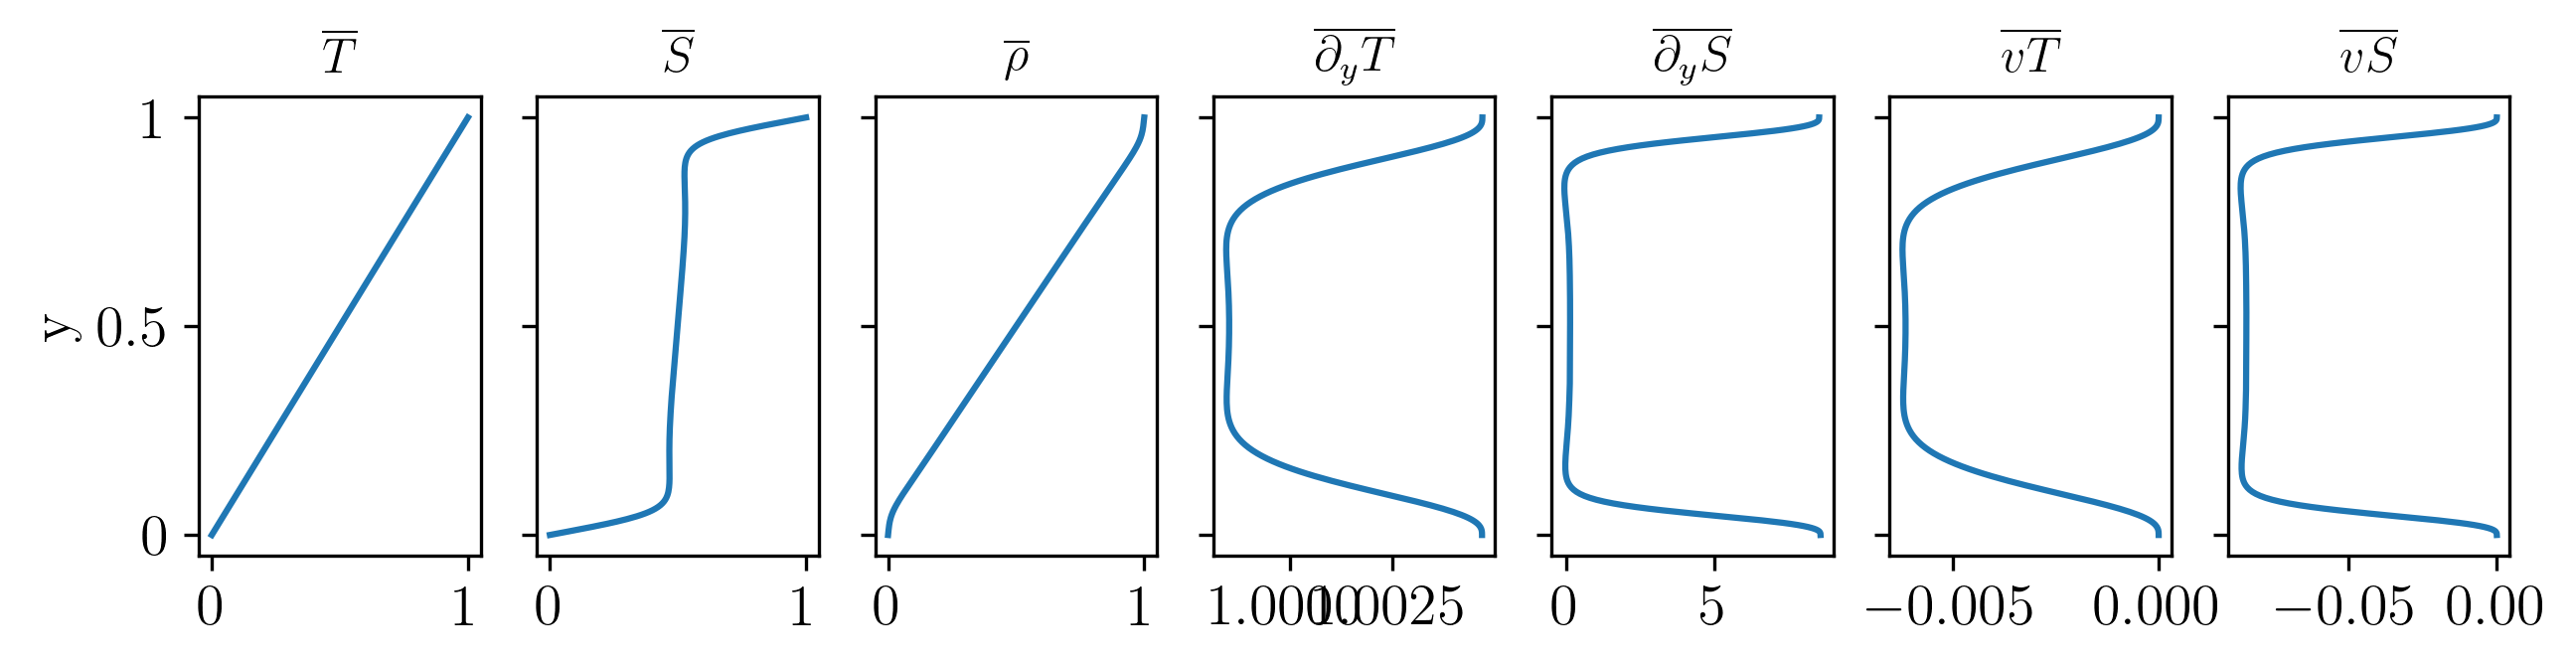

Data behind this chart, as committed beside it:
9.999330689547808459e-01, 9.999327557596441318e-01, 9.994279062669580993e-01, 9.999888501477204317e-01, 1.004679369662317523e+00, 8.547509216646707486e+00, -5.093046722512481054e-09, -2.465182959559067149e-09
9.997322937381828423e-01, 9.997310410422926008e-01, 9.977117783417024377e-01, 9.999554035645803474e-01, 1.004679363162983119e+00, 8.547507892093950232e+00, -5.306278173210228729e-09, -1.612277373146121953e-08
9.993977281025862025e-01, 9.993949098533279063e-01, 9.948520777068793342e-01, 9.998996689807110316e-01, 1.004679358588629334e+00, 8.547493866448135691e+00, -6.678248515064612601e-09, -1.600939723093126708e-07
9.989294616193016285e-01, 9.989244521863281934e-01, 9.908495863493002043e-01, 9.998216595015534391e-01, 1.004679344392783502e+00, 8.547423144878825596e+00, -1.378772989336682614e-08, -8.844181771474017643e-07
9.983276196545900483e-01, 9.983197940030977824e-01, 9.857054508202532928e-01, 9.997213876900804541e-01, 1.004679317021467400e+00, 8.547181083883678809e+00, -3.811473024179445605e-08, -3.340462070203419919e-06
9.975923633360983533e-01, 9.975810972104379726e-01, 9.794212915473115011e-01, 9.995988533952298027e-01, 1.004679246318794572e+00, 8.546534988466273575e+00, -1.027973205644613003e-07, -9.872445029207154921e-06
9.967238895097220164e-01, 9.967085596394236191e-01, 9.719994213623519563e-01, 9.994540194479871742e-01, 1.004679097769125340e+00, 8.545073403489055863e+00, -2.493127452244289549e-07, -2.460392018024284261e-05
9.957224306869052466e-01, 9.957024150300898269e-01, 9.634432244295365599e-01, 9.992867695412623874e-01, 1.004678798510275417e+00, 8.542142495515088640e+00, -5.431971322733181753e-07, -5.409444974050066720e-05
9.945882549823904517e-01, 9.945629330298030313e-01, 9.537577497964297990e-01, 9.990968422779555880e-01, 1.004678257749510584e+00, 8.536775596023964852e+00, -1.082537372239043974e-06, -1.080256615782729555e-04
9.933216660424396549e-01, 9.932904192084188733e-01, 9.429505741479898839e-01, 9.988837353262443042e-01, 1.004677330335011831e+00, 8.527626818854880497e+00, -2.005302241231060073e-06, -1.998821364110320417e-04
9.919230029635386359e-01, 9.918852151015099539e-01, 9.310329813295207257e-01, 9.986465744095087693e-01, 1.004675838051449555e+00, 8.512907209506865414e+00, -3.495815727367223124e-06, -3.475734366983048514e-04
9.903926402016152153e-01, 9.903476982777624782e-01, 9.180214954458026932e-01, 9.983839430368690593e-01, 1.004673534931050494e+00, 8.490335699358103838e+00, -5.793588244118438098e-06, -5.739405092194520839e-04
9.887309874717860048e-01, 9.886782824470805586e-01, 9.039397831184029508e-01, 9.980936712613780459e-01, 1.004670127892419496e+00, 8.457105656412441164e+00, -9.198707470816866618e-06, -9.070743237619193020e-04
9.869384896386668160e-01, 9.868774175983872077e-01, 8.888209132954887348e-01, 9.977725847431535566e-01, 1.004665244860001305e+00, 8.409881975049136926e+00, -1.407679251710698906e-05, -1.380361280956844032e-03
9.850156265972720426e-01, 9.849455901861529084e-01, 8.727099214888501821e-01, 9.974162200414087298e-01, 1.004658456499893715e+00, 8.344831911925945533e+00, -2.086376123215032973e-05, -2.032157113457689571e-03
9.829629131445339896e-01, 9.828833233457059393e-01, 8.556665766400652906e-01, 9.970185174241104065e-01, 1.004649248779169390e+00, 8.257706961546499969e+00, -3.006740577316233977e-05, -2.904985637315738931e-03
9.807808988414810081e-01, 9.806911771561989122e-01, 8.377681846135034416e-01, 9.965715096609428780e-01, 1.004637048322382320e+00, 8.143978742883085431e+00, -4.226680924438790891e-05, -4.044161022762778751e-03
9.784701678661044122e-01, 9.783697489198585062e-01, 8.191121976440540742e-01, 9.960650323949478135e-01, 1.004621201092233962e+00, 7.999043767491257562e+00, -5.811058532610010669e-05, -5.495757922552016103e-03
9.760313388569620274e-01, 9.759196734776738325e-01, 7.998183266429712557e-01, 9.954864897926407608e-01, 1.004601001227378276e+00, 7.818492917166905976e+00, -7.831048007540361198e-05, -7.303896830347048758e-03
9.734650647475527885e-01, 9.733416235203758982e-01, 7.800298012010149495e-01, 9.948207148891936580e-01, 1.004575676137544393e+00, 7.598448811951957538e+00, -1.036330837915799862e-04, -9.507388457011604205e-03
9.707720325915103476e-01, 9.706363099111223747e-01, 7.599133853361647040e-01, 9.940499681972286838e-01, 1.004544421801842669e+00, 7.335948063924528029e+00, -1.348880269170240297e-04, -1.213589202846847293e-02
9.679529633786627674e-01, 9.678044819658375708e-01, 7.396577803416956032e-01, 9.931541154796310611e-01, 1.004506395295058141e+00, 7.029348163150046958e+00, -1.729132274626779412e-04, -1.520585761485673294e-02
9.650086118420060366e-01, 9.648469277128225441e-01, 7.194701102264845494e-01, 9.921110185446379015e-01, 1.004460753416130059e+00, 6.678712036456201595e+00, -2.185564993904200615e-04, -1.871666296211773467e-02
9.619397662556431472e-01, 9.617644740644085699e-01, 6.995703448306307415e-01, 9.908971550903837855e-01, 1.004406655530208026e+00, 6.286124188191053896e+00, -2.726551588657359529e-04, -2.264747136669695293e-02
9.587472482237455740e-01, 9.585579869147337062e-01, 6.801837315585800292e-01, 9.894884597320841024e-01, 1.004343305435513756e+00, 5.855873266262683785e+00, -3.360117224943378407e-04, -2.695536914722935357e-02
9.554319124605880065e-01, 9.552283711186265736e-01, 6.615315954170918333e-01, 9.878613461965748410e-01, 1.004269952844512037e+00, 5.394459537110895653e+00, -4.093719252336611787e-04, -3.157532568604011491e-02
9.519946465617216136e-01, 9.517765703502760744e-01, 6.438211411579212173e-01, 9.859938402605377128e-01, 1.004185942930472253e+00, 4.910379767665494555e+00, -4.933961682277771986e-04, -3.642232008361078605e-02
9.484363707663440168e-01, 9.482035667998514050e-01, 6.272351920430575545e-01, 9.838667195506062280e-01, 1.004090714665686113e+00, 4.413684129952351043e+00, -5.886356317143588875e-04, -4.139576560211026546e-02
9.447580377109280336e-01, 9.445103807131428608e-01, 6.119229138905694088e-01, 9.814645436934288369e-01, 1.003983856694413257e+00, 3.915336319990038838e+00, -6.955105003434849465e-04, -4.638592622973630036e-02
9.409606321741773582e-01, 9.406980697290628912e-01, 5.979926059082079082e-01, 9.787764545980468522e-01, 1.003865096277423152e+00, 3.426434560178390321e+00, -8.142855380595939371e-04, -5.128169502314647299e-02
9.370451708133793467e-01, 9.367677280788637706e-01, 5.855074342197987836e-01, 9.757966496187598926e-01, 1.003734346147133083e+00, 2.957395393743445400e+00, -9.450548258810973108e-04, -5.597877000399998498e-02
9.330127018922194093e-01, 9.327204855711724862e-01, 5.744846328435693206e-01, 9.725244692075728503e-01, 1.003591689330586068e+00, 2.517206202761222311e+00, -1.087727829686756286e-03, -6.038712923745229860e-02
9.288643050001359480e-01, 9.285575064584551397e-01, 5.648982090659040445e-01, 9.689640950576274836e-01, 1.003437415873672300e+00, 2.112850746853504713e+00, -1.242021622135131226e-03, -6.443679016583836461e-02
9.246010907632894460e-01, 9.242799881094631020e-01, 5.566847086819479706e-01, 9.651239080458535735e-01, 1.003271997873796062e+00, 1.748977542741312119e+00, -1.407457072474814323e-03, -6.808112848372607773e-02
9.202242005472187625e-01, 9.198891596172367180e-01, 5.497511748775915086e-01, 9.610156023660860747e-01, 1.003096112943714591e+00, 1.427841844431939844e+00, -1.583363981347543983e-03, -7.129747369815259139e-02
9.157348061512725623e-01, 9.153862802605017279e-01, 5.439842110739420145e-01, 9.566531768367860789e-01, 1.002910608870168030e+00, 1.149497996578167092e+00, -1.768888370769477981e-03, -7.408518598868001070e-02
9.111341094948873787e-01, 9.107726379734095712e-01, 5.392590266993655401e-01, 9.520519281149699697e-01, 1.002716514449691676e+00, 9.121839761646015621e-01, -1.963007609121136896e-03, -7.646182324787911821e-02
9.064233422958075659e-01, 9.060495477305501311e-01, 5.354475210794653606e-01, 9.472275506917817722e-01, 1.002514995618364990e+00, 7.128145601416500110e-01, -2.164549383281529765e-03, -7.845820366871325557e-02
9.016037657403224159e-01, 9.012183500140237280e-01, 5.324247716416049547e-01, 9.421954142776257646e-01, 1.002307358182949359e+00, 5.474911381617626471e-01, -2.372213427285414268e-03, -8.011331414580830090e-02
8.966766701456175825e-01, 8.962804092555380908e-01, 5.300736688572266209e-01, 9.369700470775725876e-01, 1.002094997028204260e+00, 4.119629960982860162e-01, -2.584598860823378308e-03, -8.146968677245025603e-02
8.916433746143253014e-01, 8.912371124385215504e-01, 5.282877170938232725e-01, 9.315648230323768653e-01, 1.001879392961014581e+00, 3.019939066322705479e-01, -2.800230925489053790e-03, -8.256973818149562772e-02
8.865052266813684412e-01, 8.860898677280200086e-01, 5.269722996679554461e-01, 9.259918197346937996e-01, 1.001662057919549653e+00, 2.136120909955486757e-01, -3.017591895962701623e-03, -8.345325304597819849e-02
8.812636019531939757e-01, 8.808401033324956275e-01, 5.260447687514020476e-01, 9.202618071748392969e-01, 1.001444529173376008e+00, 1.432605693132514568e-01, -3.235148996611902569e-03, -8.415588730402605300e-02
8.759199037394885812e-01, 8.754892664163338445e-01, 5.254337690149649687e-01, 9.143843216831526455e-01, 1.001228319048578230e+00, 8.785406483203095362e-02, -3.451385390122016679e-03, -8.470858039193267242e-02
8.704755626774796085e-01, 8.700388222821748840e-01, 5.250781423442205664e-01, 9.083677867197252898e-01, 1.001014908274383775e+00, 4.477959414086180728e-02, -3.664825994611455289e-03, -8.513756059711198587e-02
8.649320363489179098e-01, 8.644902536336875887e-01, 5.249256744318099299e-01, 9.022196513227851433e-01, 1.000805696820289192e+00, 1.185641917981146085e-02, -3.874065314567234995e-03, -8.546472379241074058e-02
8.592908088898488783e-01, 8.588450601282059393e-01, 5.249318521060627463e-01, 8.959465276862217387e-01, 1.000602004789774346e+00, -1.271718955869327594e-02, -4.077788071105948112e-03, -8.570818036879053470e-02
8.535533905932737309e-01, 8.531047579940340686e-01, 5.250587254197870424e-01, 8.895543171689503925e-01, 1.000405026284852061e+00, -3.042493127136020742e-02, -4.274791650498465864e-03, -8.588284187660458202e-02
8.477213175048058380e-01, 8.472708799366719390e-01, 5.252739115106149770e-01, 8.830483208729004163e-01, 1.000215845327868225e+00, -4.248499695881520488e-02, -4.464001295308983423e-03, -8.600097085276743603e-02
8.417961510114355672e-01, 8.413449750336845501e-01, 5.255497443073207098e-01, 8.764333340032804953e-01, 1.000035390309735650e+00, -4.990117874055220032e-02, -4.644481886252573716e-03, -8.607266743189140312e-02
8.357794774235092206e-01, 8.353286090140561448e-01, 5.258625699043257828e-01, 8.697137244706927284e-01, 9.998644453630610718e-01, -5.350078017515066953e-02, -4.815454530343255685e-03, -8.610624111504426581e-02
8.296729075500344219e-01, 8.292233643750176464e-01, 5.261921462210037426e-01, 8.628934997254635864e-01, 9.997036415841488166e-01, -5.396844297674320556e-02, -4.976290209220695857e-03, -8.610857685495355851e-02
8.234780762674287491e-01, 8.230308408875783854e-01, 5.265211630874252480e-01, 8.559763606431508576e-01, 9.995534402736865331e-01, -5.187483463007017820e-02, -5.126519466467316551e-03, -8.608539095087834603e-02
8.171966420818228549e-01, 8.167526559472697567e-01, 5.268348363355618291e-01, 8.489657470152373042e-01, 9.994141573730926931e-01, -4.769580404593320999e-02, -5.265829360970716508e-03, -8.604146068104202849e-02
8.108302866850386481e-01, 8.103904451340581128e-01, 5.271205816713711023e-01, 8.418648744076899781e-01, 9.992859515784310309e-01, -4.183427521899948237e-02, -5.394057337994064005e-03, -8.598081887511412058e-02
8.043807145043603279e-01, 8.039458626455612267e-01, 5.273677618793040089e-01, 8.346767627307009052e-01, 9.991688464270873649e-01, -3.463414449603163803e-02, -5.511185009150416578e-03, -8.590691854869979271e-02
7.978496522462167340e-01, 7.974205818946594748e-01, 5.275674867940430834e-01, 8.274042591280612591e-01, 9.990627230317695728e-01, -2.639382718053584487e-02, -5.617326786696043989e-03, -8.582275512656840910e-02
7.912388484339011319e-01, 7.908162959437449180e-01, 5.277124638613083230e-01, 8.200500550640156261e-01, 9.989673494711494017e-01, -1.737525677007706673e-02, -5.712718459569547658e-03, -8.573097582540874229e-02
7.845500729394492279e-01, 7.841347180308747555e-01, 5.277968802803539861e-01, 8.126167000031547794e-01, 9.988823776415226563e-01, -7.811554931759391064e-03, -5.797703254317654147e-03, -8.563394598276166669e-02
7.777851165098011998e-01, 7.773775819129320475e-01, 5.278163091660154072e-01, 8.051066122181449458e-01, 9.988073743375146529e-01, 2.089265479241108042e-03, -5.872717291952481676e-03, -8.553379567450035414e-02
7.709457902873757540e-01, 7.705466422428054463e-01, 5.277676215314709429e-01, 7.975220889885092923e-01, 9.987418238317491426e-01, 1.214102648999860687e-02, -5.938273381648487975e-03, -8.543243888129381514e-02
... 131 more rows
